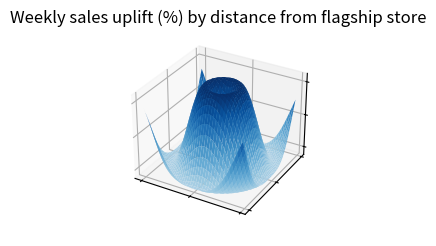

This chart was generated by the following Python code:
"""
Business application: Flagship-store demand "ripple" map.

Each point on the grid is a location (km east/west and north/south of a
flagship store). The surface height is the weekly sales uplift (% vs. baseline).
Demand oscillates in rings around the store (dense residential rings, dead zones
between them, then the next suburban ring), the same sin(R) shape as the
original gallery example, just with business axes and scaling.
"""
import matplotlib
matplotlib.use("Agg")
import matplotlib.pyplot as plt
import numpy as np

plt.style.use('_mpl-gallery')

# Locations: -5..5 km around the flagship store (0, 0)
X = np.arange(-5, 5, 0.25)
Y = np.arange(-5, 5, 0.25)
X, Y = np.meshgrid(X, Y)
R = np.sqrt(X**2 + Y**2)          # distance from store in km

# Sales uplift (%): +/-12% swing around the store, ring pattern = sin(R)
uplift = 12 * np.sin(R)

fig, ax = plt.subplots(subplot_kw={"projection": "3d"})
ax.plot_surface(X, Y, uplift, vmin=uplift.min() * 2, cmap="Blues")

ax.set(xticklabels=[], yticklabels=[], zticklabels=[])
ax.set_title("Weekly sales uplift (%) by distance from flagship store")
fig.savefig("store_demand_ripple.png", dpi=150)

# Business read-out
peak_ring = R[uplift == uplift.max()].mean()
print(f"Strongest demand rings ~{peak_ring:.1f} km from store (+{uplift.max():.1f}%)")
print(f"Weakest rings (dead zones) dip to {uplift.min():.1f}%")
